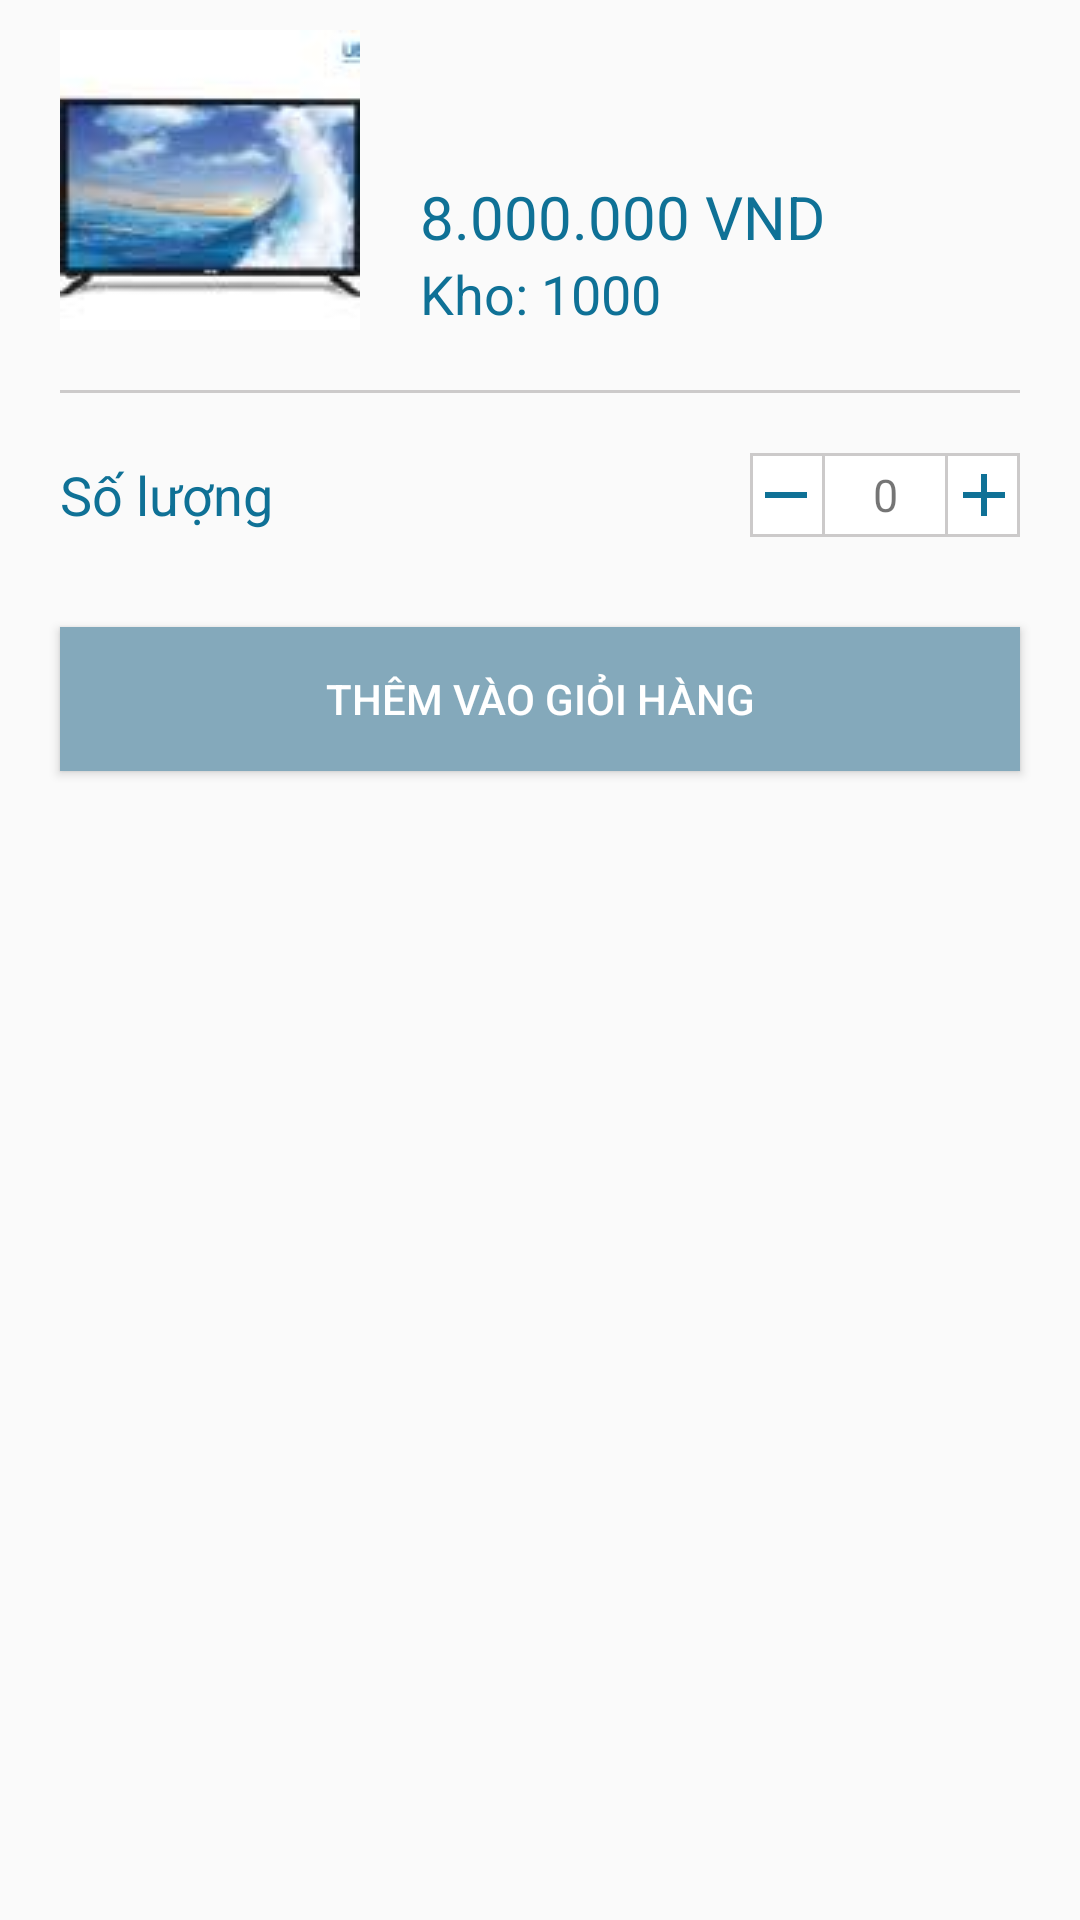

Produce the Android XML layout that renders to this screen, including the resource entries it uses.
<!-- AndroidManifest.xml: application theme AppTheme -->
<!-- res/layout/dialog_bottomsheet_buy.xml -->
<?xml version="1.0" encoding="utf-8"?>
<LinearLayout xmlns:android="http://schemas.android.com/apk/res/android"
    android:layout_width="match_parent"
    android:layout_height="match_parent"
    android:orientation="vertical">

    <LinearLayout
        android:layout_width="match_parent"
        android:layout_height="wrap_content"
        android:layout_marginTop="@dimen/dp10"
        android:layout_marginBottom="@dimen/dp20"
        android:layout_marginLeft="@dimen/dp20"
        android:layout_marginRight="@dimen/dp20"
        android:orientation="horizontal">

        <ImageView
            android:id="@+id/img_hinhSP"
            android:layout_width="wrap_content"
            android:layout_height="wrap_content"
            android:src="@drawable/icon_tv" />

        <LinearLayout
            android:layout_width="match_parent"
            android:layout_height="match_parent"
            android:layout_marginLeft="@dimen/dp20"
            android:orientation="vertical">

            <TextView
                android:layout_width="match_parent"
                android:layout_height="match_parent"
                android:layout_weight="1" />

            <TextView
                android:id="@+id/txt_giaSP"
                android:layout_width="match_parent"
                android:layout_height="wrap_content"
                android:text="8.000.000 VND"
                android:textColor="@color/text_color_main"
                android:textSize="20sp" />

            <LinearLayout
                android:layout_width="match_parent"
                android:layout_height="wrap_content">

                <TextView
                    android:layout_width="wrap_content"
                    android:layout_height="wrap_content"
                    android:textColor="@color/text_color_main"
                    android:textSize="18sp"
                    android:text="Kho: "/>

                <TextView
                    android:id="@+id/txt_tonSL"
                    android:layout_width="wrap_content"
                    android:layout_height="wrap_content"
                    android:text="1000"
                    android:textColor="@color/text_color_main"
                    android:textSize="18sp" />
            </LinearLayout>


        </LinearLayout>
    </LinearLayout>

    <View
        android:layout_width="match_parent"
        android:layout_height="1dp"
        android:layout_marginLeft="@dimen/dp20"
        android:layout_marginRight="@dimen/dp20"
        android:background="@color/grey_underline" />

    <LinearLayout
        android:layout_width="match_parent"
        android:layout_height="28dp"
        android:layout_marginTop="@dimen/dp20"
        android:layout_marginRight="@dimen/dp20"
        android:layout_marginLeft="@dimen/dp20"
        android:orientation="horizontal">

        <TextView
            android:layout_width="wrap_content"
            android:layout_height="wrap_content"
            android:text="Số lượng"
            android:layout_gravity="center"
            android:textColor="@color/text_color_main"
            android:textSize="18sp" />

        <LinearLayout
            android:layout_width="match_parent"
            android:layout_height="match_parent"
            android:gravity="right">
            <LinearLayout
                android:layout_width="wrap_content"
                android:layout_height="match_parent"
                android:orientation="horizontal"
                android:background="@drawable/bolder_square">

                <ImageView
                    android:id="@+id/img_subtract"
                    android:layout_width="wrap_content"
                    android:layout_height="wrap_content"
                    android:layout_gravity="center"
                    android:src="@drawable/icon_subtract" />

                <View
                    android:layout_width="1dp"
                    android:layout_height="match_parent"
                    android:background="@color/grey_underline"/>

                <TextView
                    android:id="@+id/txt_number"
                    android:layout_width="@dimen/dp30"
                    android:layout_height="match_parent"
                    android:layout_marginLeft="@dimen/dp5"
                    android:layout_marginRight="@dimen/dp5"
                    android:gravity="center"
                    android:textSize="15sp"
                    android:text="0"/>

                <View
                    android:layout_width="1dp"
                    android:layout_height="match_parent"
                    android:background="@color/grey_underline"/>

                <ImageView
                    android:id="@+id/img_plus"
                    android:layout_width="wrap_content"
                    android:layout_height="wrap_content"
                    android:layout_gravity="center"
                    android:src="@drawable/icon_plus" />

            </LinearLayout>
        </LinearLayout>

    </LinearLayout>

    <Button
        android:id="@+id/btn_buyitem"
        android:layout_width="match_parent"
        android:layout_height="wrap_content"
        android:layout_marginBottom="@dimen/dp20"
        android:layout_marginTop="@dimen/dp30"
        android:layout_marginLeft="@dimen/dp20"
        android:layout_marginRight="@dimen/dp20"
        android:background="@color/color_main"
        android:textColor="@color/color_white"
        android:text="Thêm vào giỏi hàng"/>


</LinearLayout>
<!-- resources referenced by this layout -->
<resources>
  <color name="color_main">#84a9bb</color>
  <color name="color_white">#FFFFFF</color>
  <color name="grey_underline">#CCCACA</color>
  <color name="text_color_main">#0f7196</color>
  <dimen name="dp10">10dp</dimen>
  <dimen name="dp20">20dp</dimen>
  <dimen name="dp30">30dp</dimen>
  <dimen name="dp5">5dp</dimen>
  <!-- drawable bolder_square (drawable-v24) -->
  <?xml version="1.0" encoding="utf-8"?>
  <shape
      xmlns:android="http://schemas.android.com/apk/res/android"
      android:shape="rectangle">
  
      
      <solid
          android:color="@color/color_white" >
      </solid>
  
      
      <stroke
          android:width="1dp"
          android:color="@color/grey_underline" >
      </stroke>
  
      
      <padding
          android:left="0dp"
          android:top="0dp"
          android:right="0dp"
          android:bottom="0dp" >
      </padding>
  
      
      <corners
          android:radius="0dp"
          >
      </corners>
  
  </shape>
  <!-- drawable icon_plus (drawable) -->
  <vector android:height="24dp" android:tint="#0F7196"
      android:viewportHeight="24.0" android:viewportWidth="24.0"
      android:width="24dp" xmlns:android="http://schemas.android.com/apk/res/android">
      <path android:fillColor="#FF000000" android:pathData="M19,13h-6v6h-2v-6H5v-2h6V5h2v6h6v2z"/>
  </vector>
  <!-- drawable icon_subtract (drawable) -->
  <vector android:height="24dp" android:tint="#0F7196"
      android:viewportHeight="24.0" android:viewportWidth="24.0"
      android:width="24dp" xmlns:android="http://schemas.android.com/apk/res/android">
      <path android:fillColor="#FF000000" android:pathData="M19,13H5v-2h14v2z"/>
  </vector>
  <!-- drawable icon_tv: jpeg bitmap (drawable-v24, 2024 bytes) -->
  <style name="AppTheme" parent="Theme.AppCompat.Light.NoActionBar">
          
          <item name="colorPrimary">@color/colorPrimary</item>
          <item name="colorPrimaryDark">@color/colorPrimaryDark</item>
          <item name="colorAccent">@color/colorAccent</item>
          <item name="android:listDivider">@drawable/line_divider</item>
      </style>
  <color name="colorPrimary">#84a9bb</color>
  <color name="colorPrimaryDark">#84a9bb</color>
  <color name="colorAccent">#D81B60</color>
  <!-- drawable line_divider (drawable) -->
  <?xml version="1.0" encoding="utf-8"?>
  <shape xmlns:android="http://schemas.android.com/apk/res/android"
      android:shape="rectangle">
  
      <size
          android:width="7dp"
          android:height="1dp" />
  
      <solid android:color="@color/grey_underline" />
  
  </shape>
</resources>
